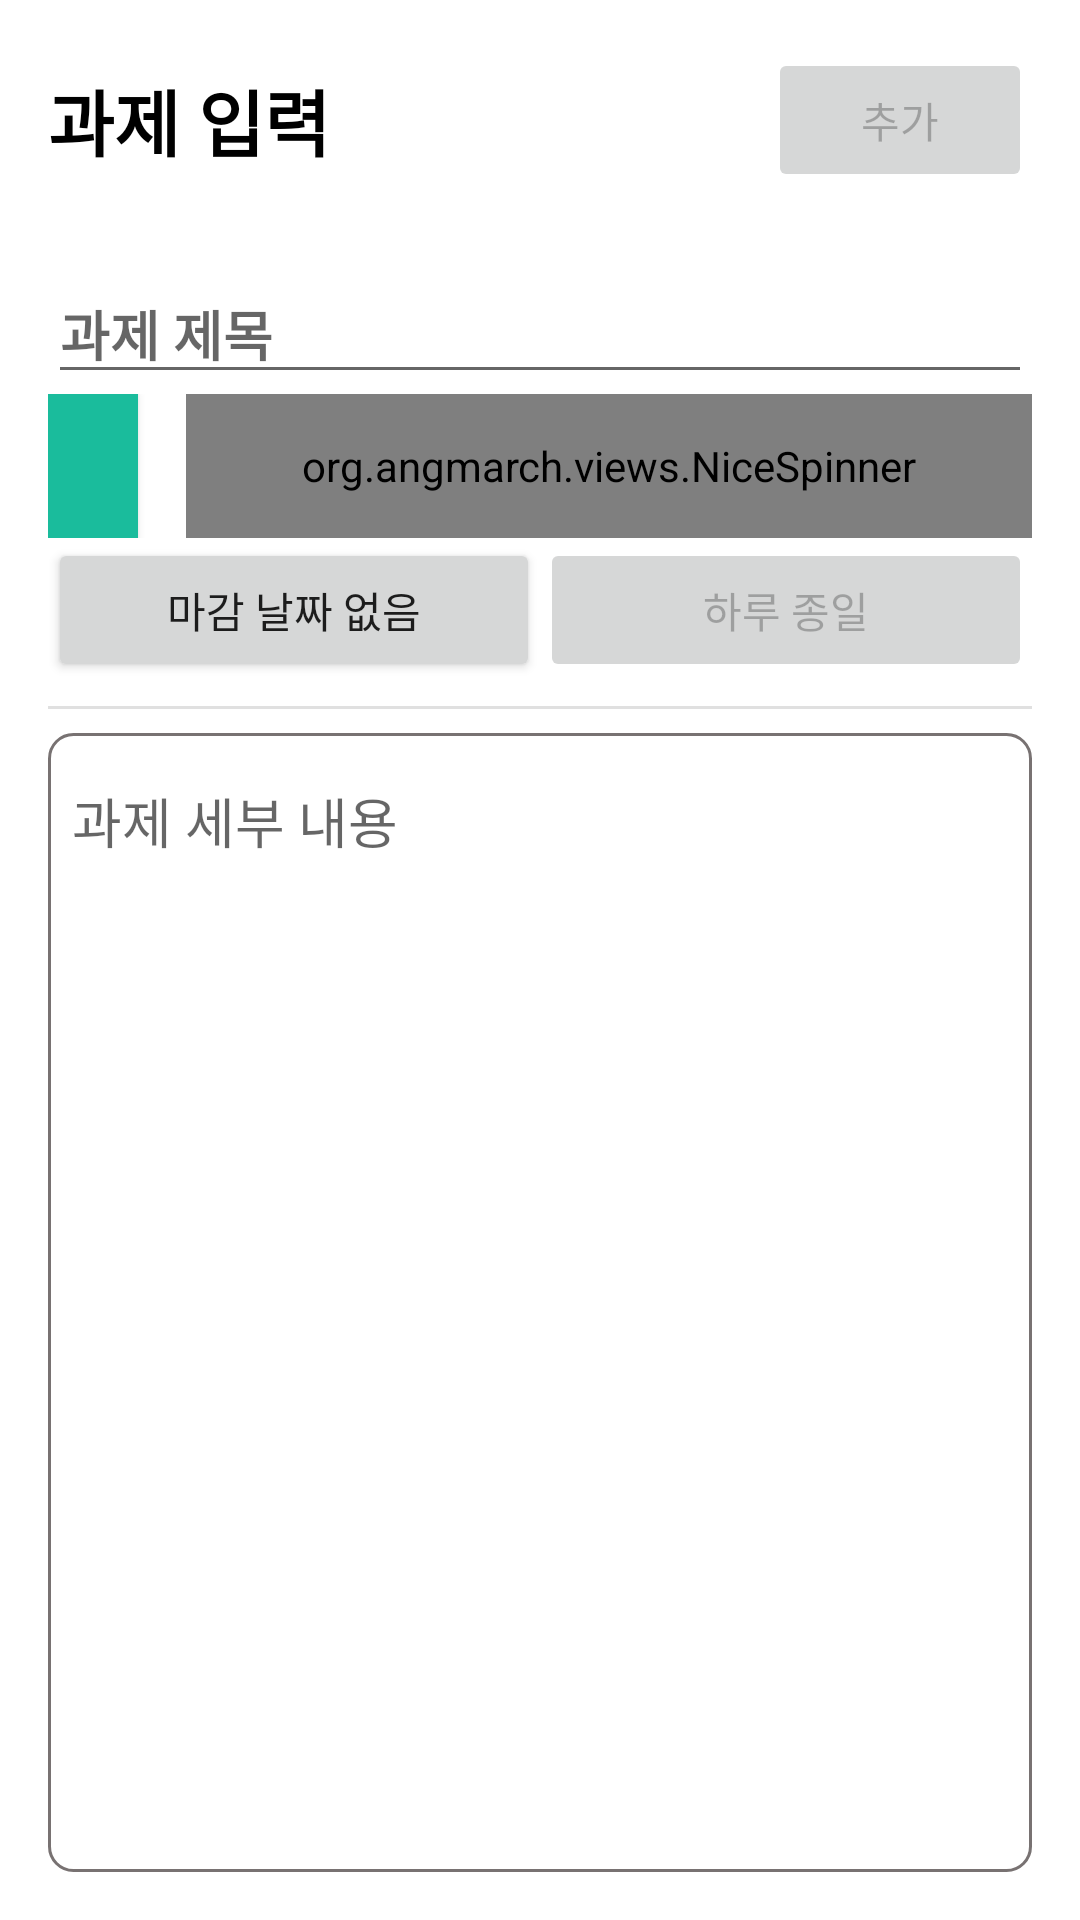

The Android layout XML behind this screen, and the referenced resources:
<!-- AndroidManifest.xml: application theme Theme.Classmate -->
<!-- res/layout/activity_add_todo.xml -->
<?xml version="1.0" encoding="utf-8"?>
<LinearLayout xmlns:android="http://schemas.android.com/apk/res/android"
    xmlns:tools="http://schemas.android.com/tools"
    android:layout_width="match_parent"
    android:layout_height="match_parent"
    android:orientation="vertical"
    android:padding="16dp"
    tools:context=".ui.todo.AddTodoActivity">

    <RelativeLayout
        android:layout_width="match_parent"
        android:layout_height="wrap_content">

        <TextView
            android:id="@+id/titleTextView"
            android:layout_width="wrap_content"
            android:layout_height="wrap_content"
            android:layout_alignParentStart="true"
            android:layout_centerVertical="true"
            android:text="@string/input_todo"
            android:textColor="@color/black"
            android:textSize="24sp"
            android:textStyle="bold" />

        <Button
            android:id="@+id/updateButton"
            android:layout_width="wrap_content"
            android:layout_height="wrap_content"
            android:layout_alignParentEnd="true"
            android:enabled="false"
            android:text="@string/add"
            tools:ignore="RelativeOverlap" />

    </RelativeLayout>

    <EditText
        android:id="@+id/todoTitleEditText"
        android:layout_width="match_parent"
        android:layout_height="wrap_content"
        android:layout_marginTop="24dp"
        android:hint="@string/todo_title"
        android:importantForAutofill="no"
        android:inputType="text"
        android:textStyle="bold" />

    <LinearLayout
        android:layout_width="match_parent"
        android:layout_height="wrap_content"
        android:orientation="horizontal">

        <androidx.appcompat.widget.AppCompatButton
            android:id="@+id/todoPriorityButton"
            android:layout_width="30dp"
            android:layout_height="48dp"
            android:layout_marginEnd="16dp"
            android:background="@color/priority_low" />

        <org.angmarch.views.NiceSpinner
            android:id="@+id/todoCategorySpinner"
            android:layout_width="0dp"
            android:layout_height="match_parent"
            android:layout_gravity="center"
            android:layout_weight="1"
            android:textAlignment="center" />

    </LinearLayout>

    <LinearLayout
        android:layout_width="match_parent"
        android:layout_height="wrap_content"
        android:orientation="horizontal">

        <androidx.appcompat.widget.AppCompatButton
            android:id="@+id/todoDateButton"
            android:layout_width="0dp"
            android:layout_height="wrap_content"
            android:layout_weight="1"
            android:text="@string/no_deadline" />

        <androidx.appcompat.widget.AppCompatButton
            android:id="@+id/todoTimeButton"
            android:layout_width="0dp"
            android:layout_height="wrap_content"
            android:layout_weight="1"
            android:enabled="false"
            android:text="@string/all_day" />
    </LinearLayout>

    <View
        android:id="@+id/divider"
        android:layout_width="match_parent"
        android:layout_height="1dp"
        android:layout_marginVertical="8dp"
        android:background="?android:attr/listDivider" />

    <EditText
        android:id="@+id/todoContentEditText"
        android:layout_width="match_parent"
        android:layout_height="0dp"
        android:layout_weight="1"
        android:background="@drawable/rectangle_border"
        android:gravity="top"
        android:hint="@string/todo_detail_content"
        android:importantForAutofill="no"
        android:inputType="textLongMessage"
        android:paddingHorizontal="8dp"
        android:paddingVertical="16dp" />


</LinearLayout>
<!-- resources referenced by this layout -->
<resources>
  <color name="black">#FF000000</color>
  <color name="priority_low">#1abc9c</color>
  <!-- drawable rectangle_border (drawable) -->
  <?xml version="1.0" encoding="utf-8"?>
  <shape xmlns:android="http://schemas.android.com/apk/res/android"
      android:shape="rectangle">
  
      <stroke
          android:width="1dp"
          android:color="#787272" />
  
      <corners android:radius="8dp" />
  
  </shape>
  <string name="add">추가</string>
  <string name="all_day">하루 종일</string>
  <string name="input_todo">과제 입력</string>
  <string name="no_deadline">마감 날짜 없음</string>
  <string name="todo_detail_content">과제 세부 내용</string>
  <string name="todo_title">과제 제목</string>
  <style name="Theme.Classmate" parent="Theme.MaterialComponents.DayNight.NoActionBar">
          
          <item name="colorPrimary">#FF5722</item>
          <item name="colorPrimaryVariant">#F44336</item>
          <item name="colorOnPrimary">@color/white</item>
          
          <item name="colorSecondary">@color/teal_200</item>
          <item name="colorSecondaryVariant">@color/teal_700</item>
          <item name="colorOnSecondary">@color/black</item>
          
          <item name="android:statusBarColor" tools:targetApi="l">@color/white</item>
          <item name="android:windowLightStatusBar">true</item>
  
          
          <item name="android:timePickerStyle">@style/SpinnerTimePicker</item>
      </style>
  <color name="white">#FFFFFFFF</color>
  <color name="teal_200">#FF03DAC5</color>
  <color name="teal_700">#FF018786</color>
  <style name="SpinnerTimePicker" parent="Widget.MaterialComponents.TimePicker">
          <item name="android:timePickerMode">spinner</item>
      </style>
</resources>
